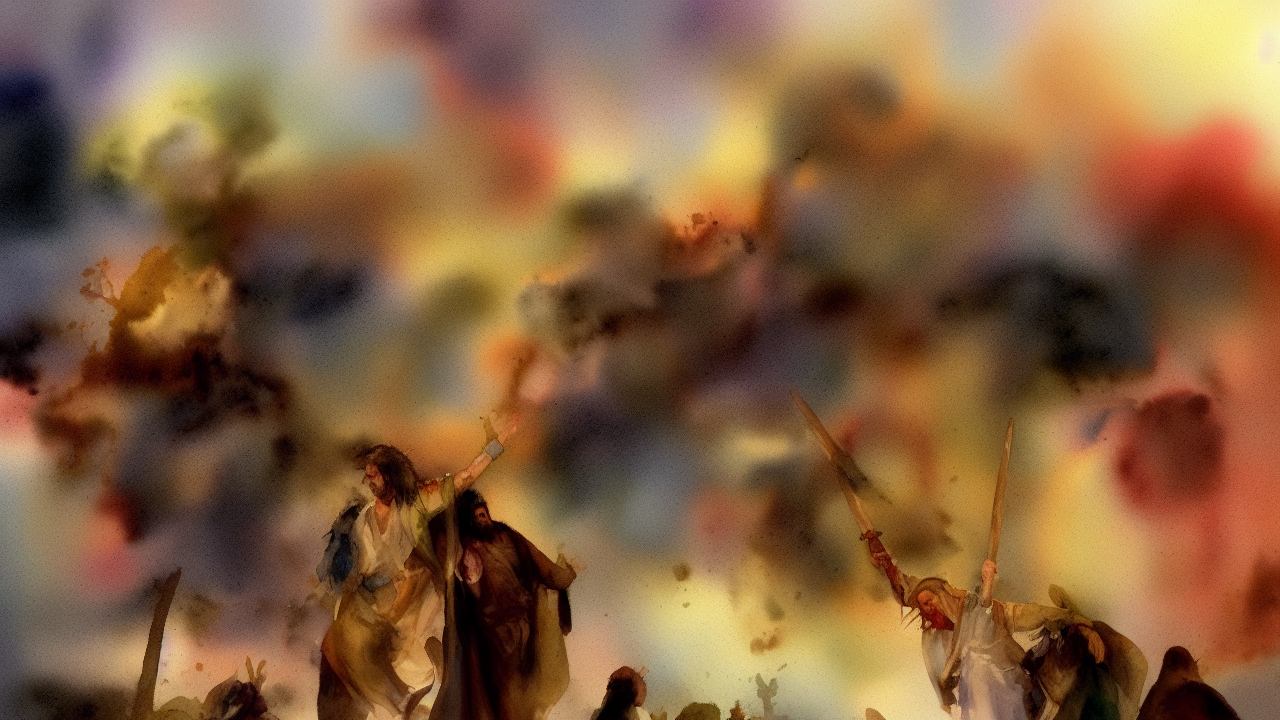
Generation parameters embedded in this image by AUTOMATIC1111 Stable Diffusion web UI or a fork of it (Forge, ...) (PNG 'parameters' text chunk):
watercolor style, A watercolor scene illustrating the biblical theme of fear, high quality, cinematic detail
Steps: 25, Sampler: Euler a, Schedule type: Automatic, CFG scale: 7.0, Seed: 3818666803, Size: 1280x720, Model hash: 6ce0161689, Model: v1-5-pruned-emaonly, Version: v1.10.1